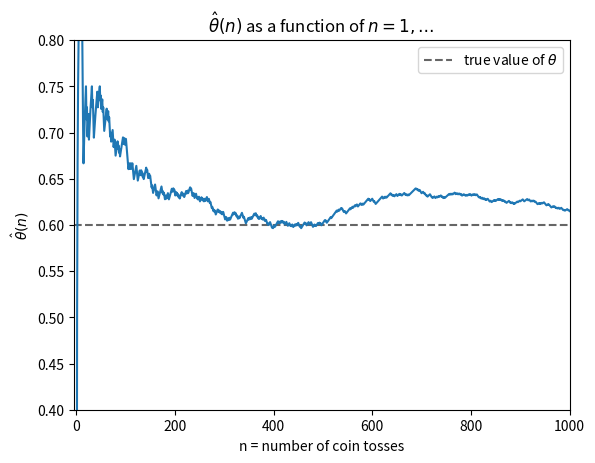

Recreate this plot in Python.
#Importing the necessary libraries
import numpy as np
from scipy.stats import bernoulli
from scipy.stats import binom
import random
import math
from matplotlib import pyplot as plt
plt.rcParams["figure.figsize"] = plt.rcParamsDefault["figure.figsize"]


np.random.seed(15)
a = np.zeros(100)
for i in range(100):
    flip = np.random.uniform(0,1) #Sample a probability uniformly from (0,1)
    if flip <= 0.6: #If the sampled value is less than 0.6, then head comes, which happens 60% of the time
        a[i] = 1    #you see "H"!!

#Now let's see some basic statistics from your sequence
print("The fraction of Heads we see is", np.mean(a))

np.random.seed(15) #A fixed random seed so that everyone gets the same results
a = np.zeros(100) #A lot of zeros
for i in range(100):
    a[i] = bernoulli.rvs(0.6) #This will generate a value of 1 with probability 0.6, and "0" otherwise

print("The fraction of Heads we see is", np.mean(a))

np.random.seed(15) #A fixed random seed so that everyone gets the same results
a = bernoulli.rvs(0.6, size = 1000000) #Generate 100 flips where each flip comes "H" with 0.6 probability, and "0" o.w.

print("The fraction of Heads we see is", np.mean(a))

np.random.seed(15) #A fixed random seed so that everyone gets the same results
a = bernoulli.rvs(0.6, size = pow(10,6))
print("The fraction of Heads we see is", round(np.mean(a),4))

ratios = np.cumsum(a) / (np.arange(1,pow(10,6)+ 1)) #Running ratios. ratios[10] would give us hat_theta(9)

plot_limit = 1000 #plot how the ratio changes oby increasing $n$
x = np.arange(1, plot_limit + 1)
y = ratios[:plot_limit]
plt.title(r"$\hat{\theta}(n)$ as a function of $n=1,\ldots$")
plt.xlabel("n = number of coin tosses")
plt.ylabel(r"$\hat{\theta}(n)$")
plt.axhline(y = 0.6, color = 'k', linestyle='--', alpha = 0.6, label = r"true value of $\theta$")
plt.plot(x,y)
plt.xlim(-5,plot_limit)
plt.ylim(0.4,0.8)
plt.legend()
plt.show()

np.random.seed(15) #A fixed random seed so that everyone gets the same results
for i in range(10):
    a = bernoulli.rvs(0.6, size = 100)
    print("Experiment #", i+1, ": hat_theta =", np.mean(a))
print("When we average all of these until 2,000-th experiment, we will get ~0.6!")

print("I am easily simulating an example of 100 coin tosses and the number of 'H' is:",  binom.rvs(100, 0.6))

print("I am doing the same, but this time repeating my experiment three times and here are the results",  binom.rvs(100, 0.6, size = 3))

np.random.seed(85) #A fixed random seed so that everyone gets the same results
magic_number = np.random.uniform(0,1) #Do not print this number
sequence = bernoulli.rvs(magic_number, size = 200)

print("There were", np.sum(sequence),"many H's in the given sequence.")

hat_theta = np.mean(sequence)
print("The MAXIMUM LIKELIHOOD, i.e., the best-estimation of the true theta is", hat_theta)

np.random.seed(85)
flips = bernoulli.rvs(hat_theta, size = 1000) #flipping a coin
total_money = np.sum(flips*60 - (1-flips)*120)
#The formula profit = flips×60 − (1−flips)×120 correctly calculates your profit by awarding $60 for each heads (when flips = 1)
#and subtracting $120 for each tails (when flips = 0), directly applying the game's payoff rules to every simulated coin flip.
print("Hmm, you will make $", total_money, "! Nice.")

number_of_simulations = 10000 #You simulate this much
simulations = np.zeros(number_of_simulations)
for sim in range(number_of_simulations):
    flips = bernoulli.rvs(hat_theta, size = 1000) #Flipping a coin
    simulations[sim] = np.sum(flips*60 - (1-flips)*120)
print("Even in multiple simulations, in average you make $", np.mean(simulations), "! Nice.")

np.random.seed(15)
flips = bernoulli.rvs(magic_number, size = 100) #flipping a coin
np.sum(flips*60 - (1-flips)*120)

np.random.seed(15)
flips = bernoulli.rvs(magic_number, size = 1000) #flipping a coin
profit = np.sum(flips*60 - (1-flips)*120)

print("Overall, our profit is $", profit)
print("This shows we actually lost money.")
# The adversary reveals the true value of $\theta$:
print("The true value of theta, which we estimated as", hat_theta, "is:", round(magic_number,2))